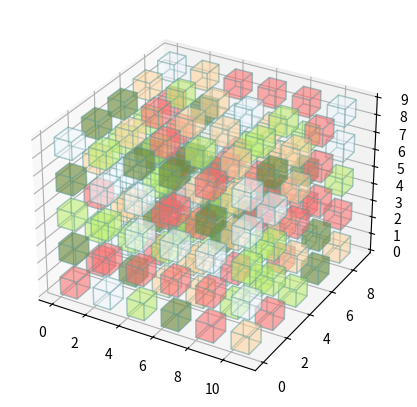

Write Python code to recreate this figure. (Note: this script raises an exception after producing the figure.)
# function for imports: render_road_agent, render_drone_agents
import random
import numpy as np
import matplotlib
import matplotlib.pyplot as plt
from matplotlib import colors
from mpl_toolkits.mplot3d import Axes3D
import matplotlib.animation as animation


def get_env_func(obs_arr):
    env_arr = obs_arr[:-1,:]
    return env_arr


def get_hex_obs_vals(env_obs_samples):
    # transform observation samples into hex-values for voxel plots.
    color_dict = {
        '0' : '#F0F8FF55',    # aliceblue
        '1' : '#BCEE6855',    # darkolivegreen2
        '2' : '#6E8B3D66',    # darkolivegreen4
        '3' : '#FFD39B55',    # burlywood1
        '4' : '#FF6A6A55',    # indianred1
        '5' : '#838B8377',    # honeydew4
        # '6' : '#77889966'     # lightslategray
    }
    hex_val_render_list = []
    for env_obs in env_obs_samples:
        colors = env_obs
        colors = colors.astype(str)
        colors[colors == '0'] = color_dict['0']
        colors[colors == '1'] = color_dict['1']
        colors[colors == '2'] = color_dict['2']
        colors[colors == '3'] = color_dict['3']
        colors[colors == '4'] = color_dict['4']
        colors[colors == '5'] = color_dict['5']
        # colors[colors == '6'] = color_dict['6']
        hex_val_render_list.append(colors)
    return hex_val_render_list


def render_drone_agent(obs_list, file_path, env_out=False):
    if file_path == None or len(file_path) < 4:
        raise ValueError("file_path length must be greater than 4 characters, including the '.mp4' extension.")
    if file_path.split('.')[-1] > 'mp4':
        raise ValueError("file extension must be '.mp4', other format not supported.")
    # practical observation, obs_list length must be greater than 'num_secs*fps' value for saving animations
    fps = 5
    num_secs = 10
    snapshots = get_hex_obs_vals(obs_list)
    if env_out:
        snapshots = [ get_env_func(obs) for obs in snapshots ]


    def make_axes(grid=False):
        fig = plt.figure(figsize=(5,5) )
        ax = fig.add_subplot(projection='3d')
        ax.grid(grid)
        return ax, fig

    ax,fig = make_axes(True)
    colors = snapshots[0]

    def explode(data):
        shape_arr = np.array(data.shape)
        size = shape_arr[:3]*2 - 1
        exploded = np.zeros(np.concatenate([size, shape_arr[3:]]), dtype=data.dtype)
        exploded[::2, ::2, ::2] = data
        return exploded

    print(snapshots[0].shape[0] , snapshots[0].shape[1], snapshots[0].shape[2])
    filled = explode(np.ones((snapshots[0].shape[0], snapshots[0].shape[1], snapshots[0].shape[2])))
    colors = explode(colors)
    # supplementary color cadetblue: '#5F9EA077' for reference
    ax.voxels(filled, edgecolors='#5F9EA055', facecolors=colors, shade=False)
    im = plt.show()

    def render_func(i):
        if i % fps == 0:
            print( '.', end ='' )
        # supplementary color cadetblue: '#5F9EA077' for reference
        ax.voxels(filled, edgecolors='#5F9EA055', facecolors=explode(snapshots[i]), shade=False)
        plt.show()
        return []

    anim = animation.FuncAnimation(
                                   fig, 
                                   render_func, 
                                   frames = num_secs * fps,
                                   interval = 1000 / fps, # duration in milliseconds
                                   )
    # preparing the 3d rendered output is a time consuming step compared to 2d render plots
    anim.save(file_path, fps=fps, extra_args=['-vcodec', 'libx264'])
    print("environment rendered output loaded onto the %r file path." % file_path)


def render_road_agent(obs_list, file_path, env_out=False):
    if file_path == None or len(file_path) < 4:
        raise ValueError("file_path length must be greater than 4 characters, including the '.mp4' extension.")
    if file_path.split('.')[-1] > 'mp4':
        raise ValueError("file extension must be '.mp4', other format not supported.")
    # practical observation, obs_list length must be greater than 'num_secs*fps' value for saving animations
    fps = 3
    num_secs = 15
    snapshots = obs_list
    if env_out:
        snapshots = [ get_env_func(obs) for obs in obs_list ]
        
    # First set up the figure, the axis, and the plot element we want to animate
    fig = plt.figure(figsize=(4,5))
    color_map = colors.ListedColormap(["lightsteelblue", "chocolate",
                                      "tomato", "navajowhite", "yellowgreen",
                                      "lightpink", "ivory"])
    bounds = [0, 1, 2, 3, 4, 5, 6]
    norm_vals = colors.BoundaryNorm(bounds, color_map.N)
    a = snapshots[0]
    im = plt.imshow(a, cmap=color_map, norm=norm_vals)
    def render_func(i):
        if i % fps == 0:
            print( '.', end ='' )
        im.set_array(snapshots[i])
        return [im]
    anim = animation.FuncAnimation(
                               fig, 
                               render_func, 
                               frames = num_secs * fps,
                               interval = 1000 / fps, # duration in milliseconds
                               )
    anim.save(file_path, fps=fps, extra_args=['-vcodec', 'libx264'])
    print("environment rendered output loaded onto the %r file path." % file_path)

    # second alternative for saving the output as 'mp4' file
    # writer_video = animation.FFMpegWriter(fps=fps, extra_args=['-vcodec', 'libx264'])
    # anim.save(file_path, writer = writer_video)

    # third alternative for saving the output as 'gif' file
    # writer_gif = animation.PillowWriter(fps=fps) 
    # anim.save(file_path, writer = writer_gif)


def rand_grid_generator(world_type, grid_size):
    VALID_WORLDS = {'road', 'drone'}
    GRID_MAX_VALUE = 20
    if world_type not in VALID_WORLDS:
        raise ValueError("world_type must be one of %r." % VALID_WORLDS)
    if grid_size > 20:
        raise ValueError("grid_size must not be greater than %r." % GRID_MAX_VALUE)
     
    if world_type == 'road':
        world_arr = np.zeros((grid_size + 1, grid_size), dtype=np.int64)
    else:
        world_arr = np.zeros((grid_size + 1, grid_size, grid_size), dtype=np.int64)

    if world_type == 'road':
        for i in range(world_arr.shape[0]):
            for j in range(world_arr.shape[1]):
                world_arr[i][j] = random.choice(range(0,5))
    else:
        for i in range(world_arr.shape[0]):
            for j in range(world_arr.shape[1]):
                for k in range(world_arr.shape[2]):
                    world_arr[i][j][k] = random.choice(range(0,5))

    return world_arr


def rand_obs_generator(episode_count, world_type, grid_size):
    grid_max_value = 100
    if episode_count > 100:
        raise ValueError("episode_count must not be greater than %r." % grid_max_value)
    observation_sample_list = []
    world_arr = rand_grid_generator(world_type, grid_size)
    for i in range(episode_count):
        world_prob = random.uniform(0, 1)
        agent_arr = world_arr[-1,:]
        grid_arr = world_arr[:-1,:]
        grid_arr_two = np.rot90(grid_arr)
        grid_arr_three = np.rot90(grid_arr_two)
        grid_arr_four = np.rot90(grid_arr_three)
        if world_prob <= 0.25:
            grid_arr = np.append(grid_arr, [agent_arr], axis=0)
            observation_sample_list.append(grid_arr)
        elif world_prob > 0.25 and world_prob <= 0.50:
            grid_arr_two = np.append(grid_arr_two, [agent_arr], axis=0)
            observation_sample_list.append(grid_arr_two)
        elif world_prob > 0.50 and world_prob <= 0.75:
            grid_arr_three = np.append(grid_arr_three, [agent_arr], axis=0)
            observation_sample_list.append(grid_arr_three)
        else:
            grid_arr_four = np.append(grid_arr_four, [agent_arr], axis=0)
            observation_sample_list.append(grid_arr_four)
    
    return observation_sample_list


def main():
    # testing the road environment visualization function
    obs_lst = rand_obs_generator(episode_count = 50, world_type = 'drone', grid_size = 5)
    render_drone_agent(obs_lst, 'test_drone_render_plot.mp4')
    
    # testing the road environment visualization function
    obs_lst = rand_obs_generator(episode_count = 50, world_type = 'road', grid_size = 3)
    render_road_agent(obs_lst, 'test_road_render_plot.mp4', env_out=True)
    
if __name__ == '__main__':
    main()
